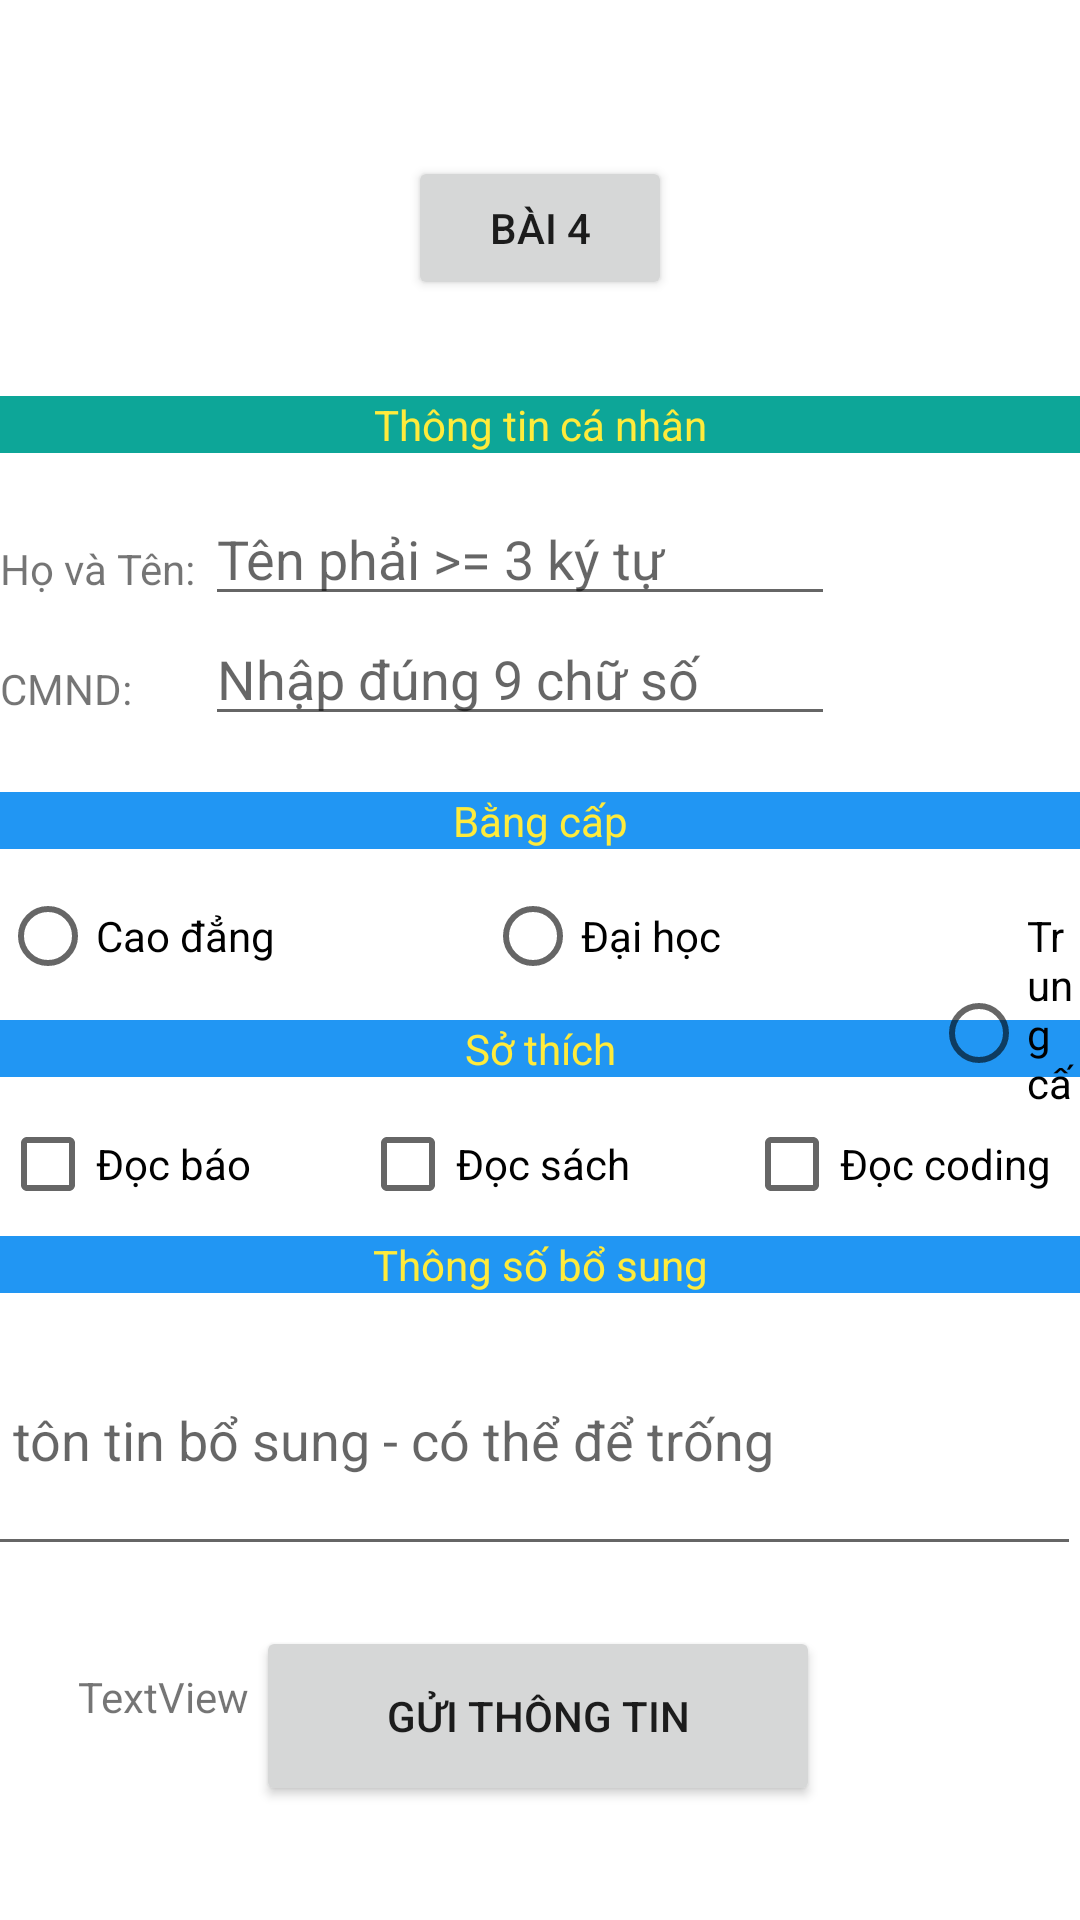

Layout XML and referenced resources for this Android screen:
<!-- AndroidManifest.xml: application theme Theme.AndroidUIUX -->
<!-- res/layout/activity_main3.xml -->
<?xml version="1.0" encoding="utf-8"?>
<androidx.constraintlayout.widget.ConstraintLayout xmlns:android="http://schemas.android.com/apk/res/android"
    xmlns:app="http://schemas.android.com/apk/res-auto"
    xmlns:tools="http://schemas.android.com/tools"
    android:layout_width="match_parent"
    android:layout_height="match_parent"
    tools:context=".MainActivity3">

    <TextView
        android:id="@+id/textView6"
        android:layout_width="0dp"
        android:layout_height="wrap_content"
        android:layout_marginTop="164dp"
        android:background="#2196F3"
        android:gravity="center"
        android:text="Bằng cấp"
        android:textColor="#FFEB3B"
        app:layout_constraintEnd_toEndOf="parent"
        app:layout_constraintHorizontal_bias="1.0"
        app:layout_constraintStart_toStartOf="parent"
        app:layout_constraintTop_toBottomOf="@+id/btnbai4" />

    <TextView
        android:id="@+id/textView7"
        android:layout_width="0dp"
        android:layout_height="wrap_content"
        android:layout_marginTop="240dp"
        android:background="#2196F3"
        android:gravity="center"
        android:text="Sở thích"
        android:textColor="#FFEB3B"
        app:layout_constraintEnd_toEndOf="parent"
        app:layout_constraintHorizontal_bias="0.0"
        app:layout_constraintStart_toStartOf="parent"
        app:layout_constraintTop_toBottomOf="@+id/btnbai4" />

    <TextView
        android:id="@+id/textView8"
        android:layout_width="0dp"
        android:layout_height="wrap_content"
        android:layout_marginTop="312dp"
        android:background="#2196F3"
        android:gravity="center"
        android:text="Thông số bổ sung"
        android:textColor="#FFEB3B"
        app:layout_constraintEnd_toEndOf="parent"
        app:layout_constraintHorizontal_bias="0.0"
        app:layout_constraintStart_toStartOf="parent"
        app:layout_constraintTop_toBottomOf="@+id/btnbai4" />

    <TextView
        android:id="@+id/textView5"
        android:layout_width="wrap_content"
        android:layout_height="wrap_content"
        android:layout_marginTop="220dp"
        android:text="CMND: "
        app:layout_constraintStart_toStartOf="parent"
        app:layout_constraintTop_toTopOf="parent" />

    <EditText
        android:id="@+id/txtCMND"
        android:layout_width="wrap_content"
        android:layout_height="wrap_content"
        android:layout_marginTop="204dp"
        android:ems="10"
        android:hint="Nhập đúng 9 chữ số"
        android:maxLength="9"

        android:inputType="numberSigned|number"
        app:layout_constraintEnd_toEndOf="parent"
        app:layout_constraintHorizontal_bias="0.0"
        app:layout_constraintStart_toEndOf="@+id/textView3"
        app:layout_constraintTop_toTopOf="parent" />

    <Button
        android:id="@+id/btnbai4"
        android:layout_width="wrap_content"
        android:layout_height="wrap_content"
        android:layout_marginTop="52dp"
        android:text="Bài 4"
        app:layout_constraintEnd_toEndOf="parent"
        app:layout_constraintStart_toStartOf="parent"
        app:layout_constraintTop_toTopOf="parent" />

    <TextView
        android:id="@+id/textView2"
        android:layout_width="0dp"
        android:layout_height="wrap_content"
        android:layout_marginTop="32dp"
        android:background="#0DA698"
        android:gravity="center"
        android:text="Thông tin cá nhân"
        android:textColor="#FFEB3B"
        app:layout_constraintEnd_toEndOf="parent"
        app:layout_constraintHorizontal_bias="0.498"
        app:layout_constraintStart_toStartOf="parent"
        app:layout_constraintTop_toBottomOf="@+id/btnbai4" />

    <TextView
        android:id="@+id/textView3"
        android:layout_width="wrap_content"
        android:layout_height="wrap_content"
        android:layout_marginTop="180dp"
        android:text="Họ và Tên: "
        app:layout_constraintStart_toStartOf="parent"
        app:layout_constraintTop_toTopOf="parent" />

    <EditText
        android:id="@+id/txtName"
        android:layout_width="wrap_content"
        android:layout_height="wrap_content"
        android:layout_marginTop="164dp"
        android:ems="10"
        android:hint="Tên phải >= 3 ký tự"
        android:inputType="textPersonName"
        app:layout_constraintEnd_toEndOf="parent"
        app:layout_constraintHorizontal_bias="0.0"
        app:layout_constraintStart_toEndOf="@+id/textView3"
        app:layout_constraintTop_toTopOf="parent" />

    <RadioGroup
        android:id="@+id/radioGroup"
        android:layout_width="match_parent"
        android:layout_height="wrap_content"
        android:layout_marginTop="288dp"
        android:orientation="horizontal"
        app:layout_constraintEnd_toEndOf="parent"
        app:layout_constraintHorizontal_bias="0"
        app:layout_constraintStart_toStartOf="parent"
        app:layout_constraintTop_toTopOf="parent">

        <RadioButton
            android:id="@+id/radioTrungCap2"
            android:layout_width="wrap_content"
            android:layout_height="wrap_content"
            android:text="Cao đẳng"
            android:onClick="onRadioButtonClicked"/>

        <RadioButton
            android:id="@+id/radioTrungCap3"
            android:layout_width="wrap_content"
            android:layout_height="wrap_content"
            android:layout_marginLeft="70dp"
            android:text="Đại học"
            android:onClick="onRadioButtonClicked"/>

        <RadioButton
            android:id="@+id/radioTrungCap"
            android:layout_width="wrap_content"
            android:layout_height="wrap_content"
            android:layout_marginLeft="70dp"
            android:text="Trung cấp"
            android:onClick="onRadioButtonClicked"/>
    </RadioGroup>

    <CheckBox
        android:id="@+id/checkCode"
        android:layout_width="wrap_content"
        android:layout_height="wrap_content"
        android:layout_marginStart="248dp"
        android:layout_marginLeft="248dp"
        android:layout_marginTop="364dp"
        android:text="Đọc coding"
        app:layout_constraintStart_toStartOf="parent"
        app:layout_constraintTop_toTopOf="parent"
        android:onClick="onCheckboxClicked"/>

    <CheckBox
        android:id="@+id/checkSach"
        android:layout_width="wrap_content"
        android:layout_height="wrap_content"
        android:layout_marginStart="120dp"
        android:layout_marginLeft="120dp"
        android:layout_marginTop="364dp"
        android:text="Đọc sách"
        app:layout_constraintStart_toStartOf="parent"
        app:layout_constraintTop_toTopOf="parent"
        android:onClick="onCheckboxClicked"/>

    <CheckBox
        android:id="@+id/checkBao"
        android:layout_width="wrap_content"
        android:layout_height="wrap_content"
        android:layout_marginTop="364dp"
        android:text="Đọc báo"
        app:layout_constraintStart_toStartOf="parent"
        app:layout_constraintTop_toTopOf="parent"
        android:onClick="onCheckboxClicked"/>

    <EditText
        android:id="@+id/txtAdd"
        android:layout_width="407dp"
        android:layout_height="87dp"
        android:layout_marginTop="4dp"
        android:inputType="text"
        android:hint="Nhập tôn tin bổ sung - có thể để trống"
        app:layout_constraintEnd_toEndOf="parent"
        app:layout_constraintHorizontal_bias="1.0"
        app:layout_constraintStart_toStartOf="parent"
        app:layout_constraintTop_toBottomOf="@+id/textView8" />

    <Button
        android:id="@+id/txtPost"
        android:layout_width="188dp"
        android:layout_height="60dp"
        android:layout_marginTop="20dp"
        android:text="Gửi thông tin"
        app:layout_constraintEnd_toEndOf="parent"
        app:layout_constraintHorizontal_bias="0.497"
        app:layout_constraintStart_toStartOf="parent"
        app:layout_constraintTop_toBottomOf="@+id/txtAdd" />

    <TextView
        android:id="@+id/txtGet"
        android:layout_width="wrap_content"
        android:layout_height="wrap_content"
        android:layout_marginStart="26dp"
        android:layout_marginLeft="26dp"
        android:layout_marginBottom="65dp"
        android:text="TextView"
        app:layout_constraintBottom_toBottomOf="parent"
        app:layout_constraintStart_toStartOf="parent" />

</androidx.constraintlayout.widget.ConstraintLayout>
<!-- resources referenced by this layout -->
<resources>
  <style name="Theme.AndroidUIUX" parent="Theme.MaterialComponents.DayNight.DarkActionBar">
          
          <item name="colorPrimary">@color/purple_500</item>
          <item name="colorPrimaryVariant">@color/purple_700</item>
          <item name="colorOnPrimary">@color/white</item>
          
          <item name="colorSecondary">@color/teal_200</item>
          <item name="colorSecondaryVariant">@color/teal_700</item>
          <item name="colorOnSecondary">@color/black</item>
          
          <item name="android:statusBarColor" tools:targetApi="l">?attr/colorPrimaryVariant</item>
          
      </style>
  <color name="purple_500">#FF6200EE</color>
  <color name="purple_700">#FF3700B3</color>
  <color name="white">#FFFFFFFF</color>
  <color name="teal_200">#FF03DAC5</color>
  <color name="teal_700">#FF018786</color>
  <color name="black">#FF000000</color>
</resources>
